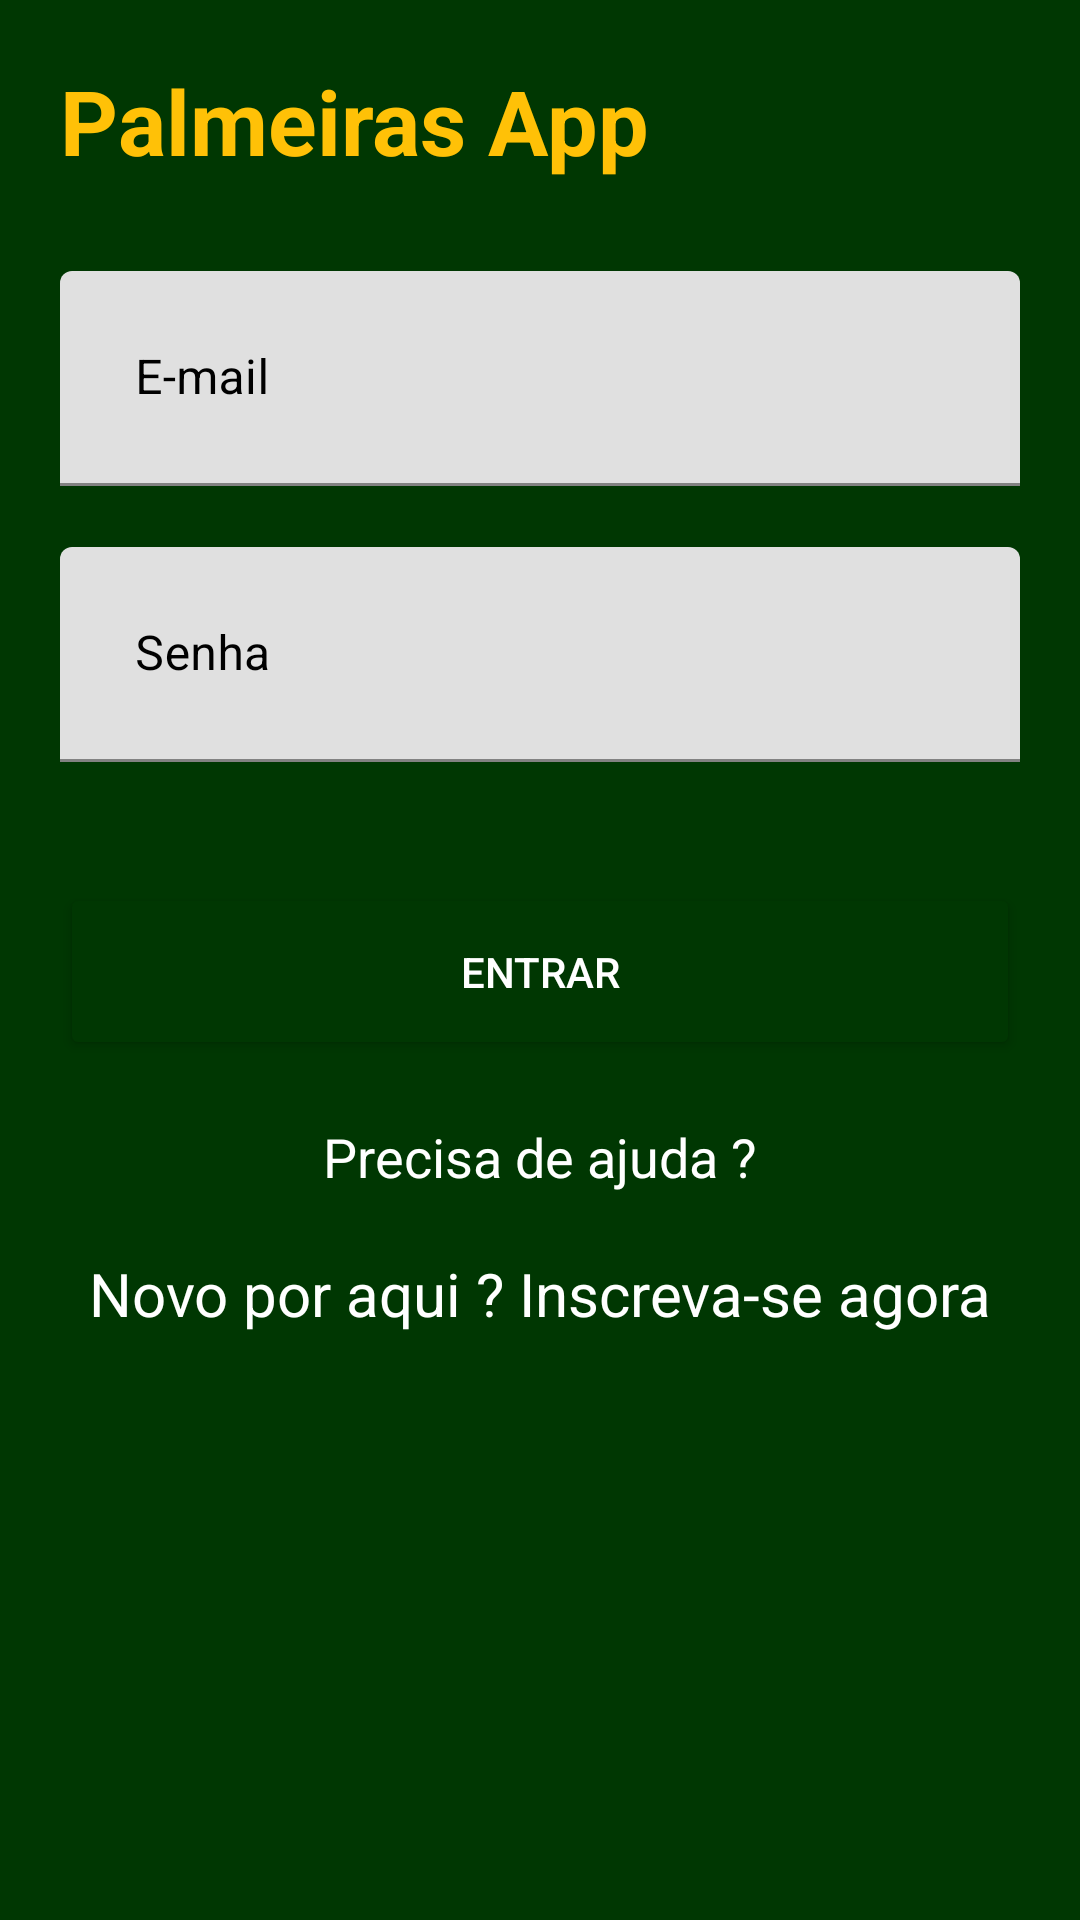

Here is an Android app screen rendered from its layout file. Give the layout XML and the strings, colors and styles it references.
<!-- AndroidManifest.xml: application theme Theme.AppDeFilmes -->
<!-- res/layout/activity_login.xml -->
<?xml version="1.0" encoding="utf-8"?>
<androidx.core.widget.NestedScrollView
    xmlns:android="http://schemas.android.com/apk/res/android"
    xmlns:app="http://schemas.android.com/apk/res-auto"
    xmlns:tools="http://schemas.android.com/tools"
    android:layout_width="match_parent"
    android:layout_height="match_parent"
    android:fillViewport="true">


<LinearLayout
    android:layout_width="match_parent"
    android:layout_height="match_parent"
    android:orientation="vertical"
    android:background="@color/verde"
    tools:context=".view.view.LoginActivity">

   <TextView
       android:id="@+id/lg_titulo"
        android:layout_width="wrap_content"
        android:layout_height="wrap_content"
        android:text="Palmeiras App"
        android:textSize="30dp"
        android:textColor="@color/yellow"
        android:textStyle="bold"
        android:layout_marginTop="20dp"
        android:layout_marginStart="20dp"
       android:layout_marginBottom="30dp">

   </TextView>




    <com.google.android.material.textfield.TextInputLayout
        android:id="@+id/container_email"
        android:layout_width="match_parent"
        android:layout_height="wrap_content"
        android:textColorHint="@color/black"
        android:layout_marginStart="20dp"
        android:layout_marginEnd="20dp"
        app:errorEnabled="true"
        app:helperTextEnabled="false"
        app:helperTextTextColor="#FF9800"
        app:helperText=""
        >

    <com.google.android.material.textfield.TextInputEditText
        android:id="@+id/lg_campo_email"
        android:layout_width="match_parent"
        android:layout_height="wrap_content"
        android:hint="E-mail"
        android:inputType="textEmailAddress"
        android:padding="25dp"
        >

    </com.google.android.material.textfield.TextInputEditText>

    </com.google.android.material.textfield.TextInputLayout>





    <com.google.android.material.textfield.TextInputLayout
        android:id="@+id/container_senha"
        android:layout_width="match_parent"
        android:layout_height="wrap_content"
        android:textColorHint="@color/black"
        android:layout_marginStart="20dp"
        android:layout_marginEnd="20dp"
        app:errorEnabled="true"
        app:helperTextEnabled="false"
        app:helperTextTextColor="#FF9800"
        app:helperText=""
        >

    <com.google.android.material.textfield.TextInputEditText
        android:id="@+id/lg_campo_senha"
        android:layout_width="match_parent"
        android:layout_height="wrap_content"
        android:hint="Senha"
        android:inputType="numberPassword"
        android:padding="25dp">
    </com.google.android.material.textfield.TextInputEditText>

    </com.google.android.material.textfield.TextInputLayout>






    <Button
        android:id="@+id/lg_button_entrar"
        android:layout_width="match_parent"
        android:layout_height="wrap_content"
        android:padding="20dp"
        android:backgroundTint="@color/verde"
        android:layout_margin="20dp"
        android:textColor="@color/white"
        android:text="Entrar"
        app:strokeWidth="2dp"
        app:strokeColor="@color/white">

    </Button>




    <TextView
        android:layout_width="wrap_content"
        android:layout_height="wrap_content"
        android:text="Precisa de ajuda ?"
        android:textColor="@color/white"
        android:textSize="18sp"
        android:layout_gravity="center"
        >

    </TextView>

 <TextView
     android:id="@+id/bt_tela_cadastro"
     android:layout_width="wrap_content"
     android:layout_height="wrap_content"
     android:layout_gravity="center"
     android:layout_marginTop="20dp"
     android:text="Novo por aqui ? Inscreva-se agora"
     android:textColor="@color/white"
     android:textSize="20dp">

 </TextView>


</LinearLayout>

</androidx.core.widget.NestedScrollView>
<!-- resources referenced by this layout -->
<resources>
  <color name="black">#FF000000</color>
  <color name="verde">#003702</color>
  <color name="white">#FFFFFFFF</color>
  <color name="yellow">#FFC107</color>
  <style name="Theme.AppDeFilmes" parent="Theme.MaterialComponents.DayNight.DarkActionBar">
          
          <item name="colorPrimary">@color/black</item>
          <item name="colorPrimaryVariant">@color/black</item>
          <item name="colorOnPrimary">@color/white</item>
          
          <item name="colorSecondary">@color/teal_200</item>
          <item name="colorSecondaryVariant">@color/teal_700</item>
          <item name="colorOnSecondary">@color/black</item>
          
          <item name="android:statusBarColor">?attr/colorPrimaryVariant</item>
          
      </style>
  <color name="teal_200">#FF03DAC5</color>
  <color name="teal_700">#FF018786</color>
</resources>
